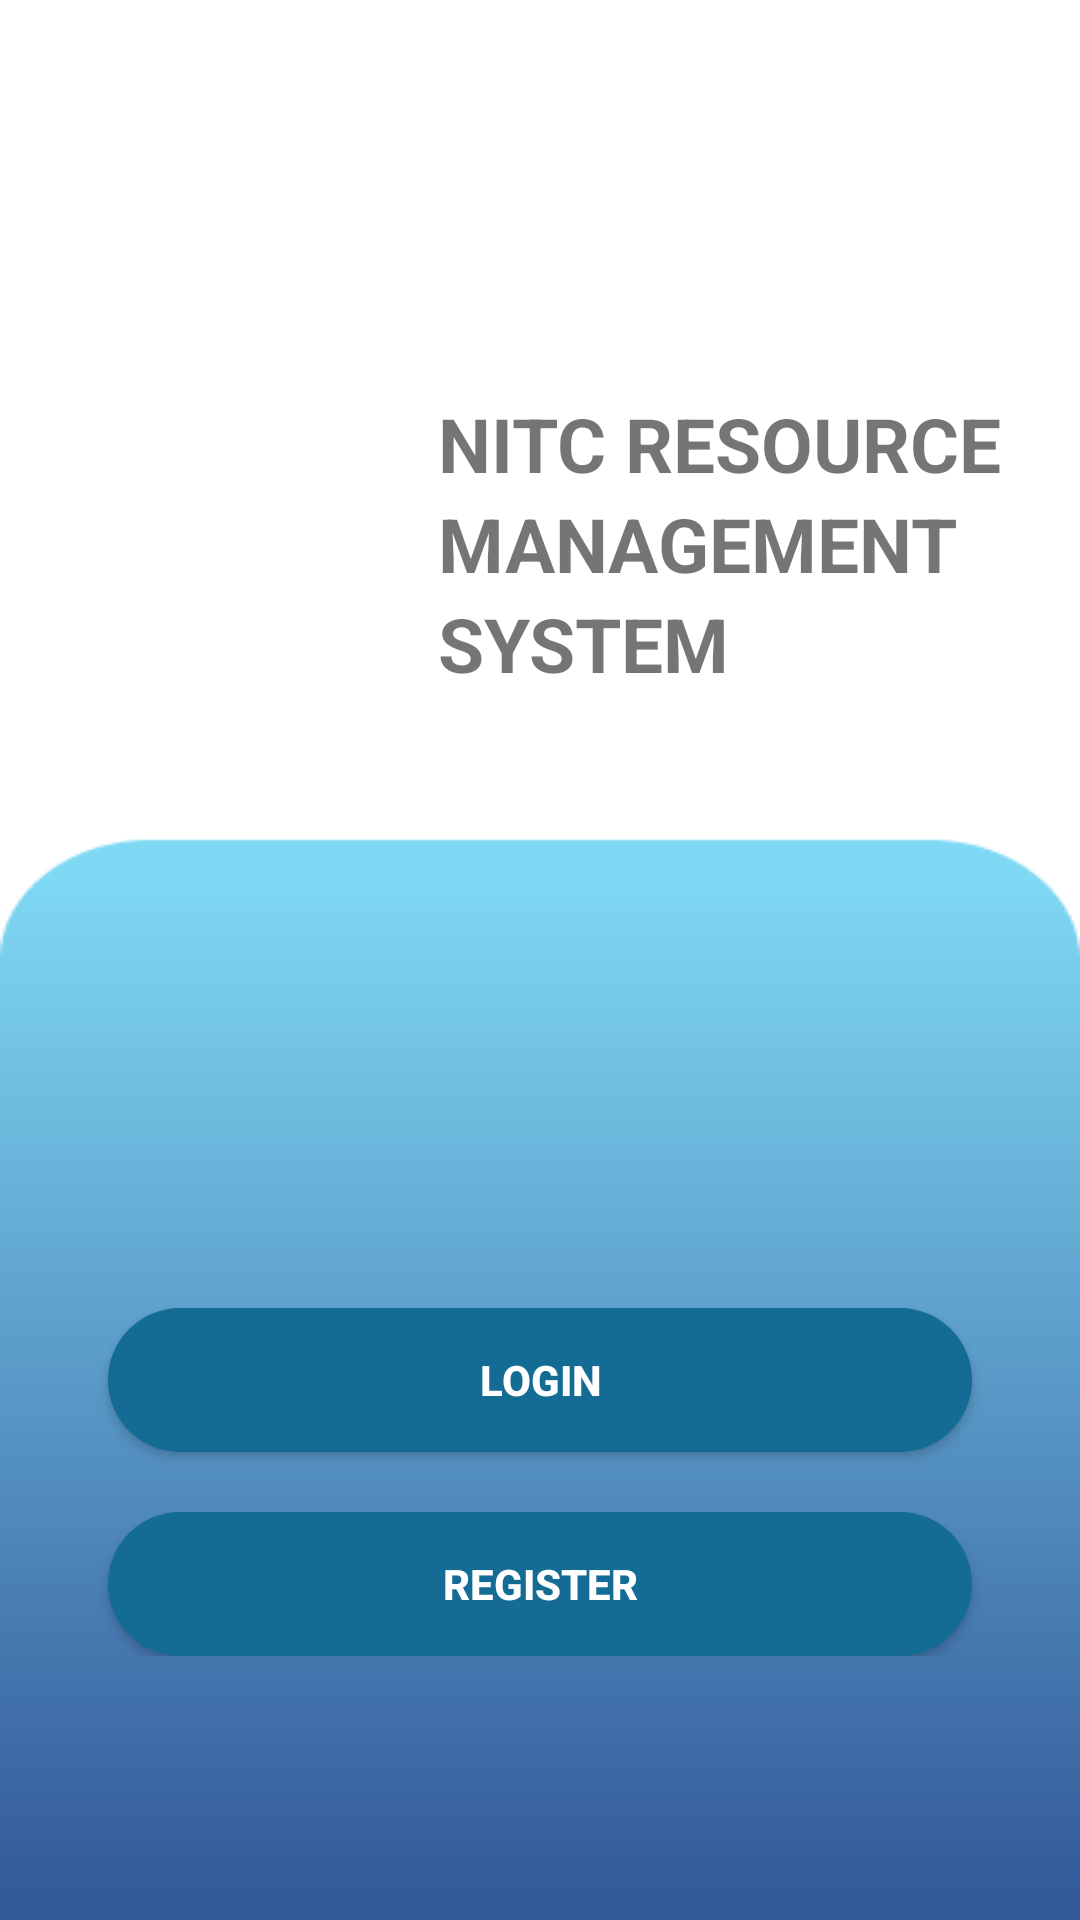

Write the Android layout XML for this screen, with the resource values it uses.
<!-- AndroidManifest.xml: application theme Theme.Module_user_login -->
<!-- res/layout/activity_user_first_page.xml -->
<?xml version="1.0" encoding="utf-8"?>
<LinearLayout xmlns:android="http://schemas.android.com/apk/res/android"
    xmlns:app="http://schemas.android.com/apk/res-auto"
    xmlns:tools="http://schemas.android.com/tools"
    android:layout_width="match_parent"
    android:layout_height="match_parent"
    tools:context=".UserFirstPage"
    android:background="@drawable/first_page_background">






    <LinearLayout
        android:layout_width="match_parent"
        android:layout_height="wrap_content"
        android:gravity="center_horizontal"
        android:orientation="vertical"
        android:padding="26dp"
        android:layout_marginTop="50dp">




        <LinearLayout
            android:layout_width="wrap_content"
            android:layout_height="wrap_content"
            android:orientation="horizontal">

            <ImageView
                android:id="@+id/college_logo"
                android:layout_width="100dp"
                android:layout_height="120dp"
                android:layout_marginTop="50dp"
                android:src="@mipmap/ic_launcher" />

            <TextView
                android:id="@+id/college_name"
                android:layout_width="wrap_content"
                android:layout_height="wrap_content"
                android:layout_marginTop="55dp"
                android:layout_marginStart="20dp"
                android:text="@string/nitc_resource_management_system"
                android:textSize="25sp"
                android:textStyle="bold"
                android:lineSpacingExtra="4dp"
                />



        </LinearLayout>



        <LinearLayout
            android:layout_width="match_parent"
            android:layout_height="match_parent"
            android:orientation="vertical"
            android:layout_marginTop="130dp">

        <androidx.appcompat.widget.AppCompatButton
            android:id="@+id/btn_login"
            android:layout_width="match_parent"
            android:layout_height="wrap_content"
            android:layout_marginStart="10dp"
            android:layout_marginTop="60dp"
            android:layout_marginEnd="10dp"
            android:text="@string/login_user_btn"
            android:textColor="#fff"
            android:textStyle="bold"
            android:background="@drawable/custom_btn"
            />


        <androidx.appcompat.widget.AppCompatButton
            android:id="@+id/btn_register"
            android:layout_width="match_parent"
            android:layout_height="wrap_content"
            android:layout_marginStart="10dp"
            android:layout_marginTop="20dp"
            android:layout_marginEnd="10dp"
            android:text="@string/register_user_btn"
            android:textColor="#fff"
            android:textStyle="bold"
            android:background="@drawable/custom_btn"
            />
        </LinearLayout>


    </LinearLayout>

</LinearLayout>
<!-- resources referenced by this layout -->
<resources>
  <!-- drawable custom_btn (drawable) -->
  <?xml version="1.0" encoding="utf-8"?>
  <shape xmlns:android="http://schemas.android.com/apk/res/android" android:shape="rectangle">
      <solid android:color="@color/btn_color" />
      <corners android:radius="50dp"/>
  </shape>
  <!-- drawable first_page_background: png bitmap (drawable, 6010 bytes) -->
  <string name="login_user_btn">Login</string>
  <string name="nitc_resource_management_system">NITC RESOURCE MANAGEMENT SYSTEM</string>
  <string name="register_user_btn">Register</string>
  <style name="Theme.Module_user_login" parent="Theme.MaterialComponents.DayNight.NoActionBar">
          
          <item name="colorPrimary">@color/purple_500</item>
          <item name="colorPrimaryVariant">@color/purple_700</item>
          <item name="colorOnPrimary">@color/white</item>
          
          <item name="colorSecondary">@color/teal_200</item>
          <item name="colorSecondaryVariant">@color/teal_700</item>
          <item name="colorOnSecondary">@color/black</item>
          
          <item name="android:statusBarColor">?attr/colorPrimaryVariant</item>
          
      </style>
  <color name="btn_color">#146C94</color>
  <color name="purple_500">#FF6200EE</color>
  <color name="purple_700">#FF3700B3</color>
  <color name="white">#FFFFFF</color>
  <color name="teal_200">#FF03DAC5</color>
  <color name="teal_700">#FF018786</color>
  <color name="black">#FF000000</color>
</resources>
